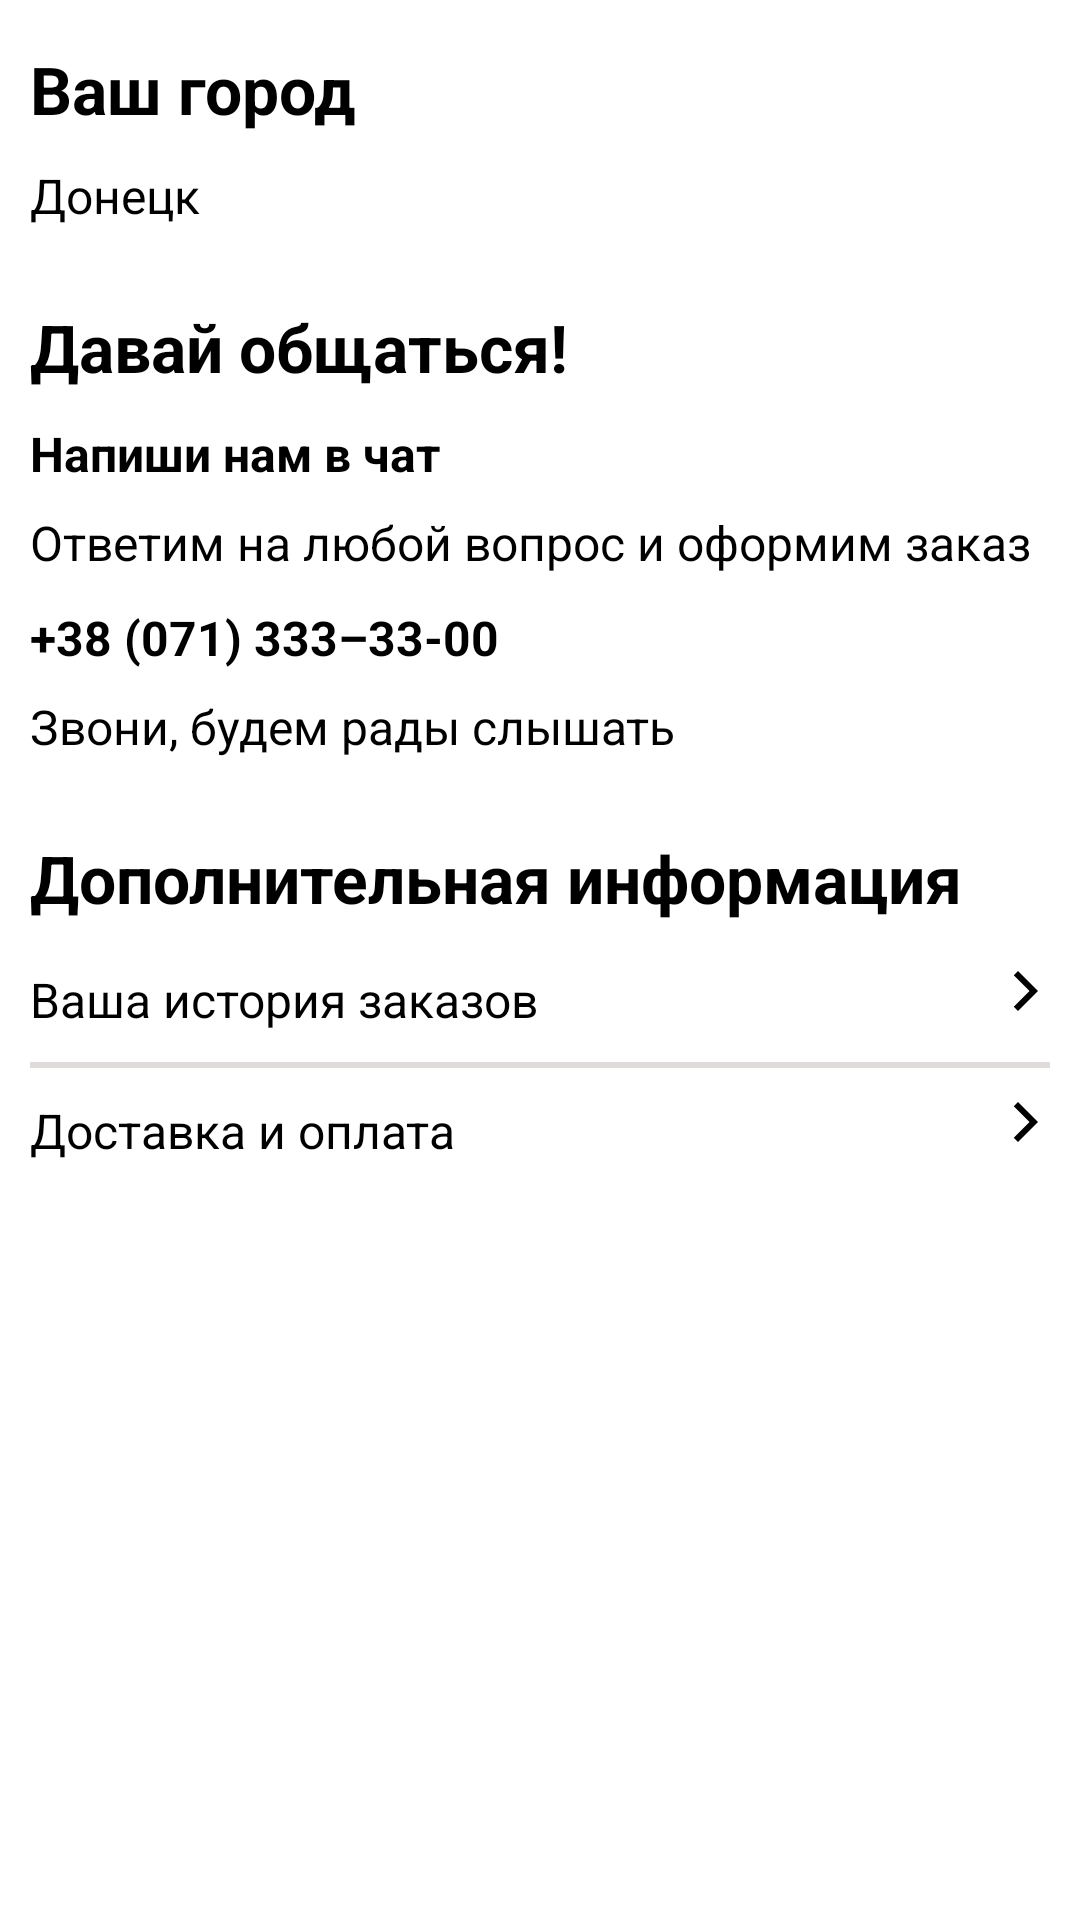

Layout XML and referenced resources for this Android screen:
<!-- AndroidManifest.xml: application theme AppTheme -->
<!-- res/layout/fragment_info.xml -->
<?xml version="1.0" encoding="utf-8"?>
<layout xmlns:android="http://schemas.android.com/apk/res/android">

    <data />

    <ScrollView
        android:layout_width="match_parent"
        android:layout_height="match_parent">

        <androidx.appcompat.widget.LinearLayoutCompat
            android:layout_width="match_parent"
            android:layout_height="wrap_content"
            android:layout_marginBottom="52dp"
            android:paddingBottom="52dp"
            android:orientation="vertical"
            android:paddingLeft="10dp"
            android:paddingTop="15dp"
            android:paddingRight="10dp">

            <androidx.appcompat.widget.AppCompatTextView
                android:layout_width="match_parent"
                android:layout_height="wrap_content"
                android:layout_marginBottom="10dp"
                android:text="@string/your_city"
                android:textColor="@android:color/black"
                android:textSize="22dp"
                android:textStyle="bold" />

            <androidx.appcompat.widget.AppCompatTextView
                android:layout_width="match_parent"
                android:layout_height="wrap_content"
                android:layout_marginBottom="10dp"
                android:text="@string/name_city"
                android:textColor="@android:color/black"
                android:textSize="16dp" />

            <androidx.appcompat.widget.AppCompatTextView
                android:layout_width="match_parent"
                android:layout_height="wrap_content"
                android:layout_marginBottom="10dp"
                android:paddingTop="15dp"
                android:text="@string/title_communication"
                android:textColor="@android:color/black"
                android:textSize="22dp"
                android:textStyle="bold" />

            <androidx.appcompat.widget.AppCompatTextView
                android:layout_width="match_parent"
                android:layout_height="wrap_content"
                android:layout_marginBottom="8dp"
                android:text="@string/call_to_chat"
                android:textColor="@android:color/black"
                android:textSize="16dp"
                android:textStyle="bold" />

            <androidx.appcompat.widget.AppCompatTextView
                android:layout_width="match_parent"
                android:layout_height="wrap_content"
                android:layout_marginBottom="10dp"
                android:text="@string/help_offer"
                android:textColor="@android:color/black"
                android:textSize="16dp" />

            <androidx.appcompat.widget.AppCompatTextView
                android:layout_width="match_parent"
                android:layout_height="wrap_content"
                android:layout_marginBottom="8dp"
                android:text="@string/delivery_service_number"
                android:textColor="@android:color/black"
                android:textSize="16dp"
                android:textStyle="bold" />

            <androidx.appcompat.widget.AppCompatTextView
                android:layout_width="match_parent"
                android:layout_height="wrap_content"
                android:layout_marginBottom="10dp"
                android:text="@string/call_to_call"
                android:textColor="@android:color/black"
                android:textSize="16dp" />


            <androidx.appcompat.widget.AppCompatTextView
                android:layout_width="match_parent"
                android:layout_height="wrap_content"
                android:layout_marginBottom="10dp"
                android:paddingTop="15dp"
                android:text="Дополнительная информация"
                android:textColor="@android:color/black"
                android:textSize="22dp"
                android:textStyle="bold" />

            <RelativeLayout
                android:id="@+id/layout_orders"
                android:layout_width="match_parent"
                android:layout_height="wrap_content"
                android:paddingBottom="5dp">

                <androidx.appcompat.widget.AppCompatTextView
                    android:id="@+id/title_order"
                    android:layout_width="wrap_content"
                    android:layout_height="wrap_content"
                    android:paddingTop="5dp"
                    android:text="Ваша история заказов"
                    android:textColor="@android:color/black"
                    android:textSize="16dp" />

                <androidx.appcompat.widget.AppCompatImageButton
                    android:id="@+id/btn_order"
                    android:layout_width="wrap_content"
                    android:layout_height="wrap_content"
                    android:layout_alignParentRight="true"
                    android:background="@null"
                    android:paddingTop="5dp"
                    android:src="@drawable/ic_arrow_16"
                    android:text="@string/title_history_order" />

            </RelativeLayout>

            <View
                android:layout_width="match_parent"
                android:layout_height="2dp"
                android:layout_marginTop="5dp"
                android:background="@color/gray"
                android:padding="5dp" />

            <RelativeLayout
                android:id="@+id/layout_delivery"
                android:layout_width="match_parent"
                android:layout_height="wrap_content"
                android:paddingTop="5dp">

                <androidx.appcompat.widget.AppCompatTextView
                    android:id="@+id/title_delivery"
                    android:layout_width="wrap_content"
                    android:layout_height="wrap_content"
                    android:paddingTop="5dp"
                    android:text="@string/title_delivery"
                    android:textColor="@android:color/black"
                    android:textSize="16dp" />

                <androidx.appcompat.widget.AppCompatImageButton
                    android:id="@+id/btn_delivery"
                    android:layout_width="wrap_content"
                    android:layout_height="wrap_content"
                    android:layout_alignParentRight="true"
                    android:background="@null"
                    android:paddingTop="5dp"
                    android:src="@drawable/ic_arrow_16"
                    android:text="@string/title_history_order" />

            </RelativeLayout>

        </androidx.appcompat.widget.LinearLayoutCompat>

    </ScrollView>

</layout>
<!-- resources referenced by this layout -->
<resources>
  <color name="gray">#DFDBDB</color>
  <!-- drawable ic_arrow_16 (drawable) -->
  <vector android:height="16dp" android:tint="@android:color/widget_edittext_dark"
      android:viewportHeight="24" android:viewportWidth="24"
      android:width="16dp" xmlns:android="http://schemas.android.com/apk/res/android">
      <path android:fillColor="@android:color/widget_edittext_dark" android:pathData="M5.88,4.12L13.76,12l-7.88,7.88L8,22l10,-10L8,2z"/>
  </vector>
  <string name="call_to_call">Звони, будем рады слышать</string>
  <string name="call_to_chat">Напиши нам в чат</string>
  <string name="delivery_service_number">+38 (071) 333–33-00</string>
  <string name="help_offer">Ответим на любой вопрос и оформим заказ</string>
  <string name="name_city">Донецк</string>
  <string name="title_communication">Давай общаться!</string>
  <string name="title_delivery">Доставка и оплата</string>
  <string name="title_history_order">Заказы</string>
  <string name="your_city">Ваш город</string>
  <style name="AppTheme" parent="Theme.MaterialComponents.Light">
          <item name="colorPrimary">@color/colorPrimary</item>
          <item name="colorPrimaryDark">@color/colorPrimaryDark</item>
          <item name="colorAccent">@color/colorAccent</item>
          <item name="android:windowLightStatusBar" tools:targetApi="m">true</item>
      </style>
  <color name="colorPrimary">#FFFCFC</color>
  <color name="colorPrimaryDark">#9AEACC5D</color>
  <color name="colorAccent">#000000</color>
</resources>
